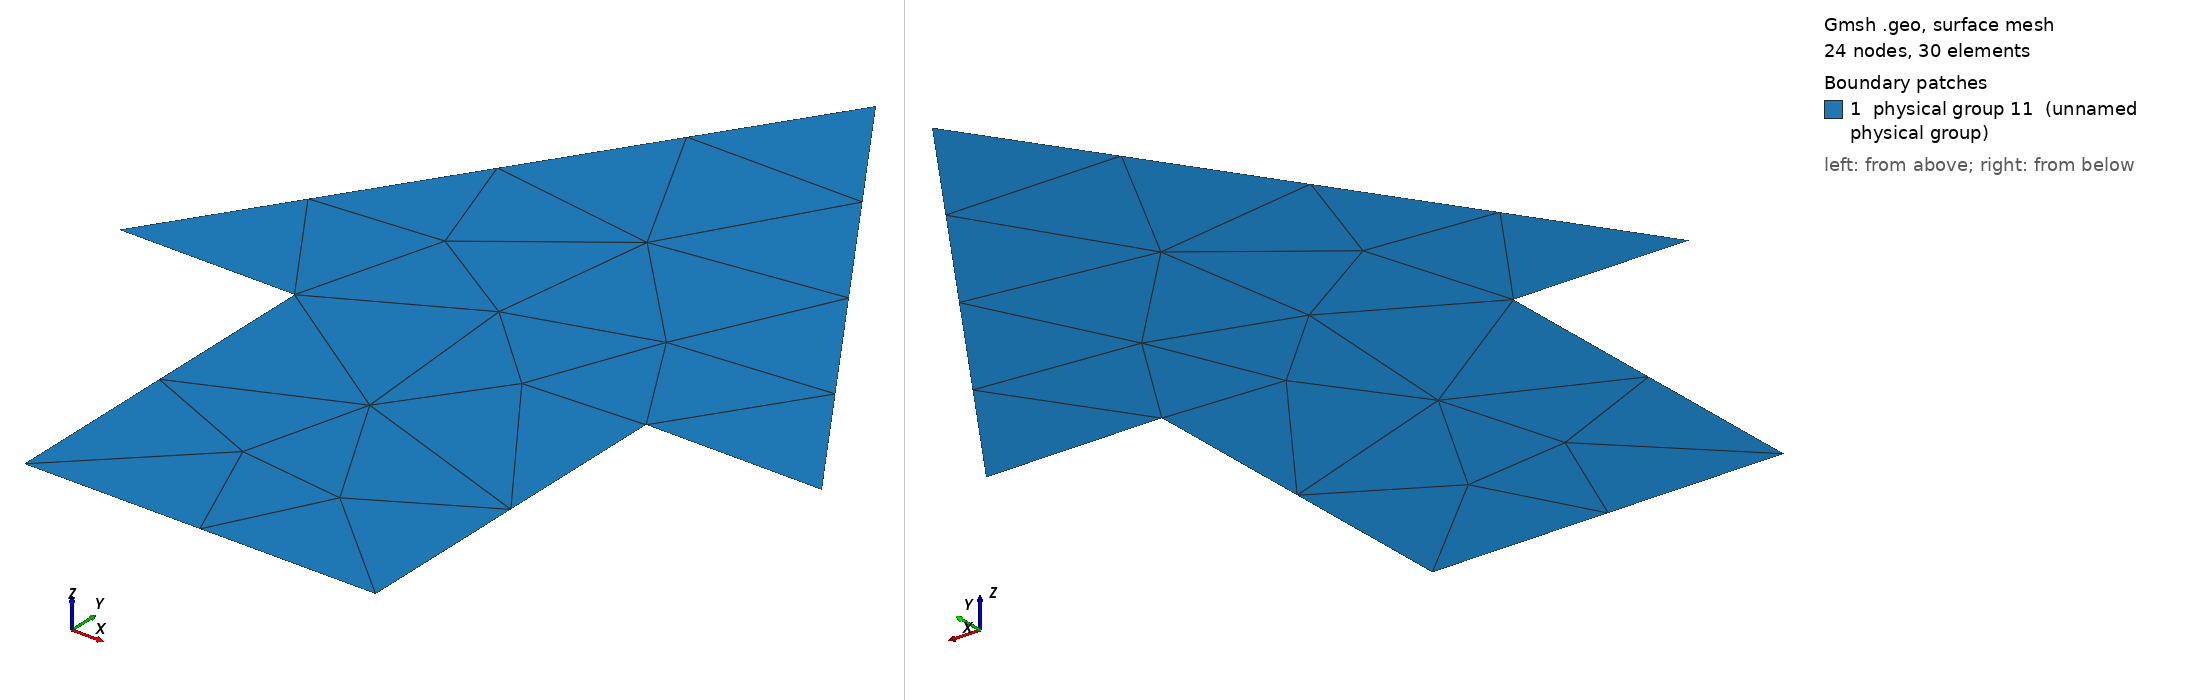

Gmsh geometry script, surface-meshed: 24 nodes, 30 surface elements. Boundary patches (legend numbers): 1 physical group 11 (unnamed physical group). Left view from above one corner, right view from below the opposite corner. Legend entries are the model's physical surfaces. The drawing asked Gmsh for element sizes between 1% and 20% of the model's largest extent; the script's own settings can give other sizes.

=== house.geo (drawn) ===
// Gmsh project created on Sun Nov 20 22:33:15 2011
Point(1) = {0.5, -0.5, 0, 1.0};
Point(2) = {0.5, 0.5, 0, 1.0};
Point(3) = {1, 0.5, 0, 1.0};
Point(4) = {0, 2, 0, 1.0};
Point(5) = {-0.5, 0.5, 0, 1.0};
Point(6) = {-1, 0.5, 0, 1.0};
Point(7) = {-0.5, -0.5, 0, 1.0};
Line(1) = {2, 3};
Line(2) = {3, 4};
Line(3) = {4, 6};
Line(4) = {6, 5};
Line(5) = {5, 7};
Line(6) = {7, 1};
Line(7) = {1, 2};
Line Loop(8) = {4, 5, 6, 7, 1, 2, 3};
Plane Surface(9) = {8};
Physical Line(10) = {3, 4, 5, 6, 7, 1, 2};
Physical Surface(11) = {9};
